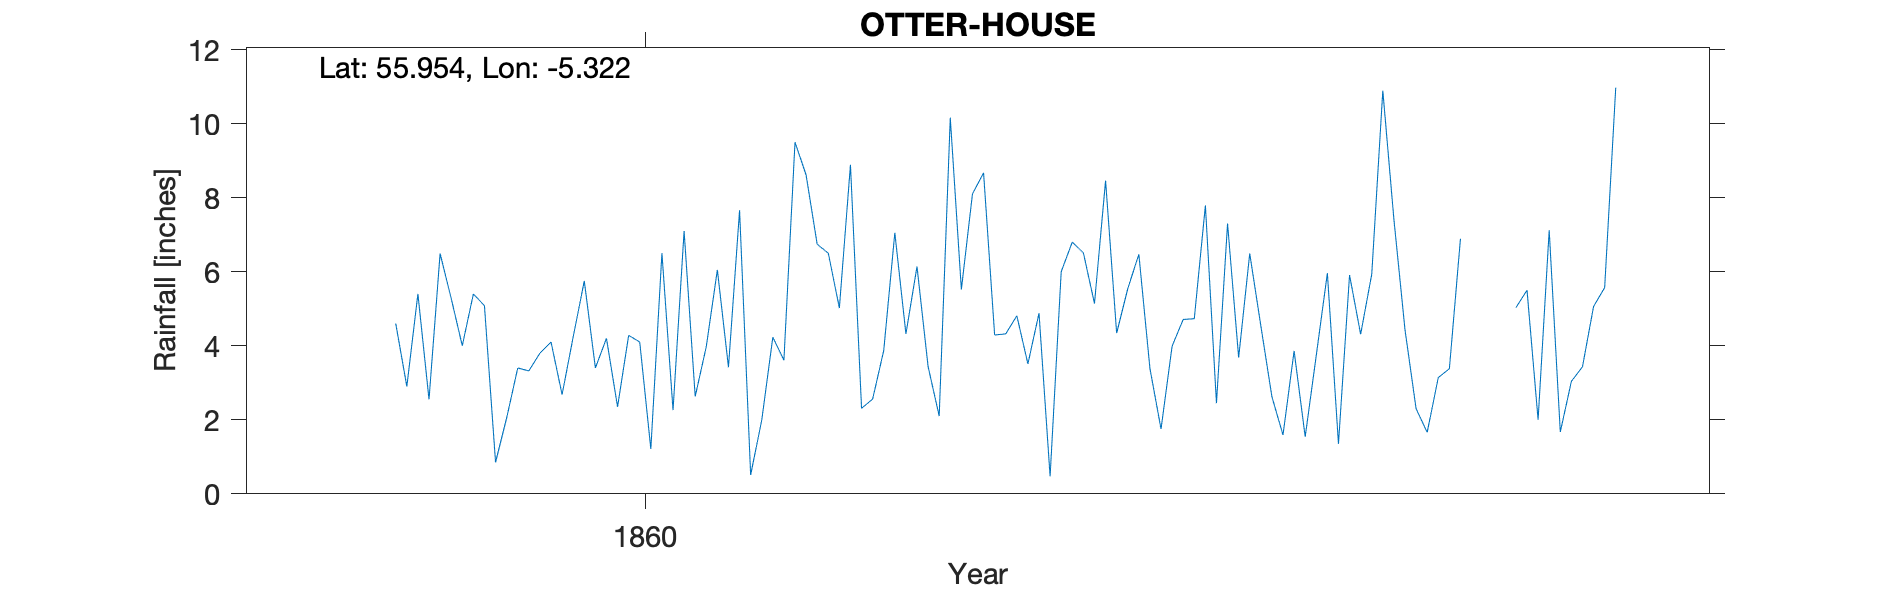

Data behind this chart, as committed beside it:
OTTER HOUSE ARGYLL, , , , , , , , , , , , , , , , , , , , 
Grid ref, NR 926 784, Long, -5.322, Lat, 55.95, Elevation, 115, ft, , , , , , , , , , , , 
Station no, RR1384, , , , , , , , , , , , , , , , , , , 
, 1850, 1851, 1852, 1853, 1854, 1855, 1856, 1857, 1858, 1859, 1860, 1861, 1862, 1863, 1864, 1865, 1866, 1867, 1868, 1869
January, , , , , , , , , , 5.28, 5.75, 6.05, 8.89, 8.67, 4.34, 6.49, 10.89, 5.03, , 
February, , , , , , , , , , 4, 3.4, 3.42, 2.31, 4.29, 5.54, 4.54, 7.41, 5.5, , 
March, , , , , , , , , , 5.4, 4.2, 7.66, 2.56, 4.32, 6.47, 2.62, 4.43, 2, , 
April, , , , , , , , , , 5.08, 2.35, 0.51, 3.87, 4.81, 3.39, 1.59, 2.3, 7.12, , 
May, , , , , , , , , , 0.85, 4.28, 1.99, 7.05, 3.51, 1.75, 3.86, 1.66, 1.67, , 
June, , , , , , , , , , 2.05, 4.1, 4.23, 4.32, 4.88, 3.99, 1.54, 3.14, 3.04, , 
July, , , , , , , , , , 3.4, 1.21, 3.61, 6.14, 0.47, 4.71, 3.74, 3.38, 3.43, , 
August, , , , , , , , , 4.6, 3.32, 6.5, 9.5, 3.44, 6, 4.73, 5.96, 6.89, 5.06, , 
September, , , , , , , , , 2.9, 3.8, 2.26, 8.61, 2.1, 6.8, 7.79, 1.35, , 5.57, , 
October, , , , , , , , , 5.4, 4.1, 7.1, 6.74, 10.16, 6.51, 2.45, 5.91, , 10.97, , 
November, , , , , , , , , 2.55, 2.68, 2.63, 6.5, 5.52, 5.14, 7.3, 4.31, , , , 
December, , , , , , , , , 6.49, 4.24, 3.98, 5.02, 8.1, 8.46, 3.68, 5.93, , , , 
Total, , , , , , , , , , 44.2, 47.76, 63.84, 64.46, 63.86, 56.14, 47.84, , , , 
